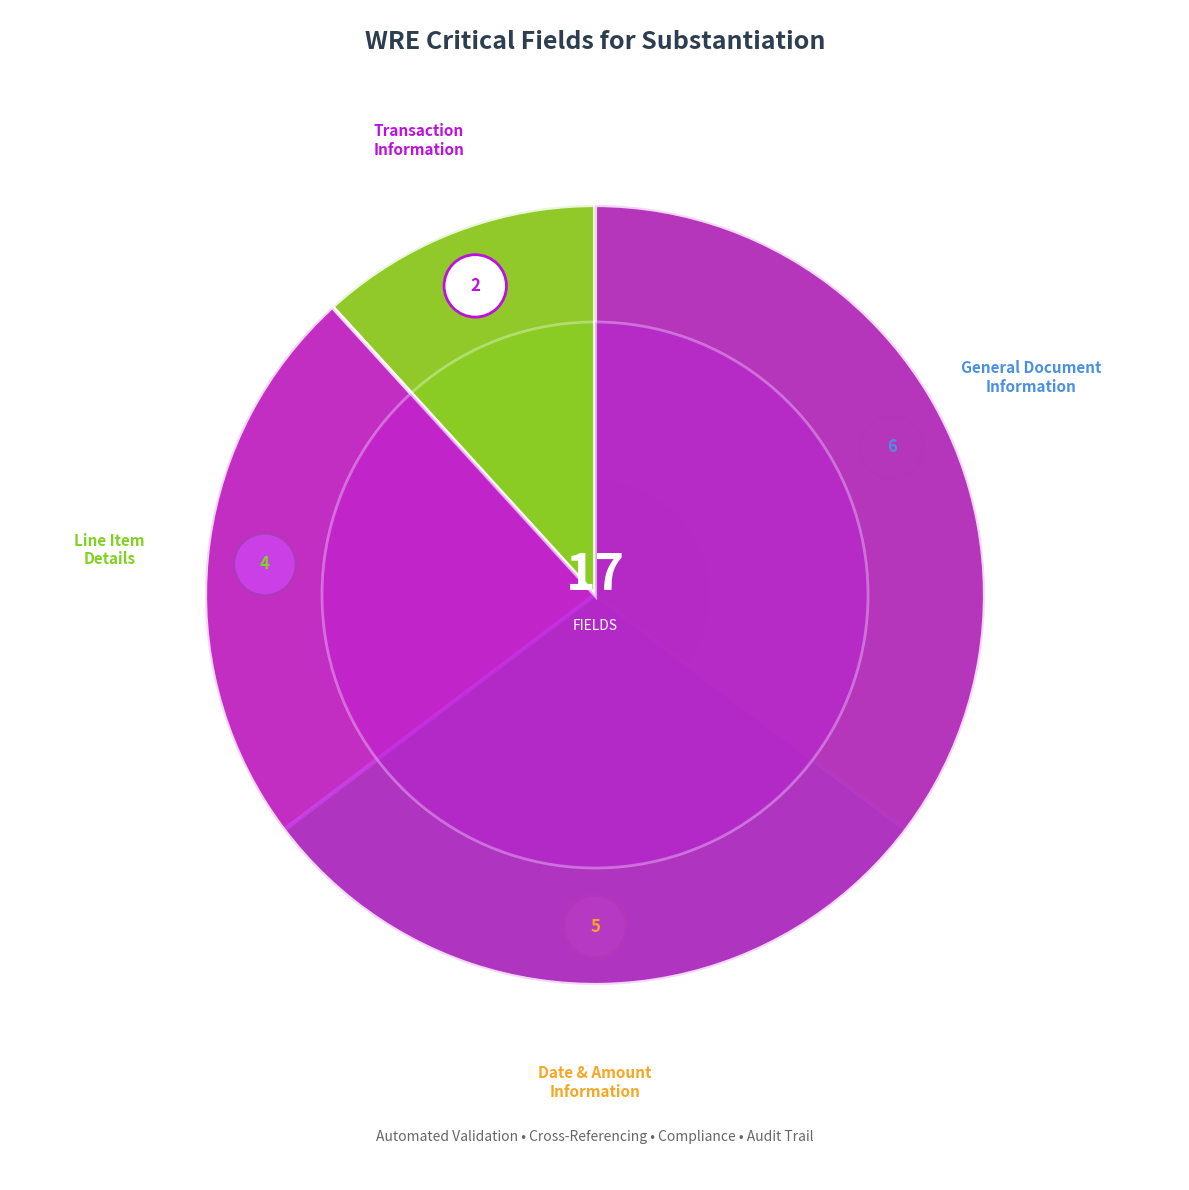

Python code for this plot: (Note: this script raises an exception after producing the figure.)
import matplotlib.pyplot as plt
import numpy as np
from matplotlib.patches import Circle, Wedge

# Set up the figure
fig, ax = plt.subplots(figsize=(12, 12), facecolor='white')
ax.set_xlim(-1.5, 1.5)
ax.set_ylim(-1.5, 1.5)
ax.axis('off')

# Color scheme
colors = {
    'general': '#4A90E2',      # Blue
    'date_amount': '#F5A623',  # Orange
    'line_items': '#7ED321',   # Green
    'transaction': '#BD10E0',  # Purple
    'center': '#2C3E50'        # Dark
}

# Draw central circle
center_circle = Circle((0, 0), 0.3, facecolor=colors['center'], edgecolor='white', linewidth=3)
ax.add_patch(center_circle)
ax.text(0, 0.05, '17', fontsize=36, fontweight='bold', color='white', ha='center', va='center')
ax.text(0, -0.08, 'FIELDS', fontsize=10, color='white', ha='center', va='center')

# Define sections with their field counts
sections = [
    {'name': 'General Document\nInformation', 'count': 6, 'color': colors['general'],
     'fields': ['DOCUMENT_TYPE', 'BUSINESS_ABN', 'SUPPLIER_NAME', 'BUSINESS_ADDRESS', 'PAYER_NAME', 'PAYER_ADDRESS']},
    {'name': 'Date & Amount\nInformation', 'count': 5, 'color': colors['date_amount'],
     'fields': ['INVOICE_DATE', 'STATEMENT_DATE_RANGE', 'IS_GST_INCLUDED', 'GST_AMOUNT', 'TOTAL_AMOUNT']},
    {'name': 'Line Item\nDetails', 'count': 4, 'color': colors['line_items'],
     'fields': ['LINE_ITEM_DESCRIPTIONS', 'LINE_ITEM_QUANTITIES', 'LINE_ITEM_PRICES', 'LINE_ITEM_TOTAL_PRICES']},
    {'name': 'Transaction\nInformation', 'count': 2, 'color': colors['transaction'],
     'fields': ['TRANSACTION_DATES', 'TRANSACTION_AMOUNTS_PAID']}
]

# Calculate angles for each section
total_fields = 17
start_angle = 90

for i, section in enumerate(sections):
    # Calculate wedge size based on field count
    angle_size = (section['count'] / total_fields) * 360
    end_angle = start_angle - angle_size

    # Draw outer ring segment
    wedge = Wedge((0, 0), 1.0, start_angle, end_angle,
                  facecolor=section['color'], alpha=0.8, edgecolor='white', linewidth=3)
    ax.add_patch(wedge)

    # Draw inner ring segment (lighter shade)
    inner_wedge = Wedge((0, 0), 0.7, start_angle, end_angle,
                       facecolor=section['color'], alpha=0.3, edgecolor='white', linewidth=2)
    ax.add_patch(inner_wedge)

    # Add section label
    mid_angle = np.radians((start_angle + end_angle) / 2)
    label_r = 1.25
    label_x = label_r * np.cos(mid_angle)
    label_y = label_r * np.sin(mid_angle)

    ax.text(label_x, label_y, section['name'], fontsize=11, fontweight='bold',
            ha='center', va='center', color=section['color'])

    # Add field count
    count_r = 0.85
    count_x = count_r * np.cos(mid_angle)
    count_y = count_r * np.sin(mid_angle)

    count_circle = Circle((count_x, count_y), 0.08,
                          facecolor='white', edgecolor=section['color'], linewidth=2)
    ax.add_patch(count_circle)
    ax.text(count_x, count_y, str(section['count']), fontsize=12, fontweight='bold',
            ha='center', va='center', color=section['color'])

    start_angle = end_angle

# Add title
ax.text(0, 1.4, 'WRE Critical Fields for Substantiation',
        fontsize=18, fontweight='bold', ha='center', color=colors['center'])

# Add subtitle
ax.text(0, -1.4, 'Automated Validation • Cross-Referencing • Compliance • Audit Trail',
        fontsize=10, ha='center', color='#666666', style='italic')

plt.tight_layout()
plt.savefig('/Users/<user>/Desktop/ssd_du_presentation/17_fields_circular.png',
            dpi=300, bbox_inches='tight', facecolor='white')
plt.close()

print("Circular infographic saved as '17_fields_circular.png'")